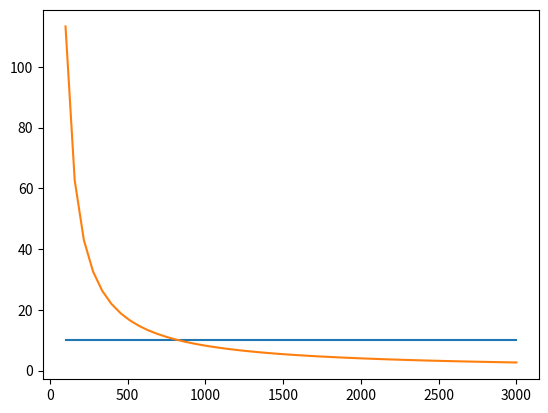

Source code (Python):
import numpy as np
import matplotlib.pyplot as plt


L = 100.0
TOTAL_TIME = 48 * 3600
STEPS = 100
STEP_ARRAY = np.linspace(0, TOTAL_TIME, STEPS)
DT = TOTAL_TIME / STEPS


def v_w(x_vec, dt):
    T = 24*3600
    a = 2*np.pi/T * dt

    return [-a*x_vec[1], a*x_vec[0]]


def get_global_error(number_of_steps):

    position_vectors = np.zeros((number_of_steps, 2), dtype=float)
    position_vectors[0] = [0.0, L]

    dt = TOTAL_TIME / number_of_steps

    for step in range(1, number_of_steps):
        current_pos_vec = position_vectors[(step-1), :]

        vel_vec = v_w(current_pos_vec, dt)

        next_pos_vec = current_pos_vec + vel_vec

        position_vectors[step] = next_pos_vec

    return position_vectors[number_of_steps - 1, 1] - L

num_steps_array = np.linspace(100, 3000, 50, dtype=int)
val_check = [10 for x in num_steps_array]
print(num_steps_array)
error = []

for num_steps in num_steps_array:
    error.append(np.abs(get_global_error(num_steps)))

plt.plot(num_steps_array, val_check)
plt.plot(num_steps_array, error)
plt.show()












